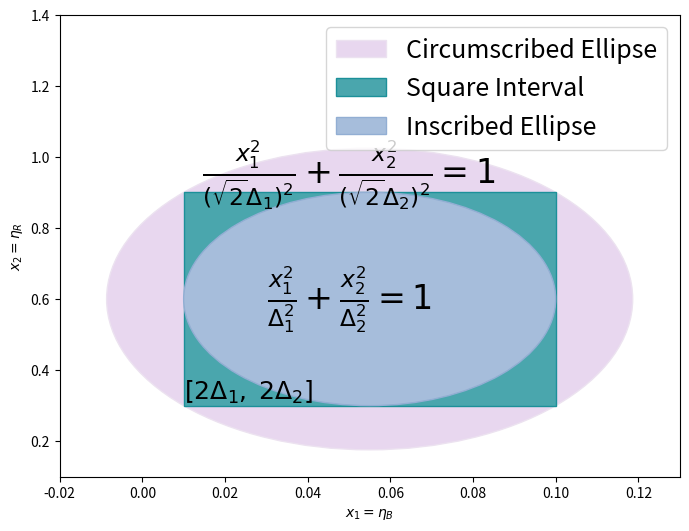

Source code (Python):
#!/usr/bin/python

# This code generates a set of random, uniformly distributed numbers on an
# ellipse in two different ways
import numpy as np
import matplotlib.pyplot as plt
import random 
import matplotlib.patches as patches

# set number of points and ellipse size, based on interval

N = 200
ymax = 0.9
ymin = 0.3
xmax = 0.1
xmin = 0.01

a = ( xmax - xmin )/2.
b = ( ymax - ymin )/2.

print("X interval is: [{},{}]".format(xmax, xmin))
print("Y interval is: [{},{}]".format(ymax, ymin))

#--------------------------------#
#           METHOD 1             #
#--------------------------------#
# Generate random points within a unit circle
# then stretch it out into ellipse

r = np.sqrt( np.random.rand(N,1) )
theta = 2. * np.pi * np.random.rand(N,1)

x = (xmin + a) + ( a * r * np.cos(theta) )
y = (ymin + b) + ( b * r * np.sin(theta) )


#---------------------------------------#
#              METHOD 2                 #
#---------------------------------------#
# Just pick points on the rectangular interval,
# then trim off the edges not in the ellipse

xx = (a + xmin) + (a * (2. * np.random.rand(2*N,1) - 1.))
yy = (b + ymin) + (b * (2. * np.random.rand(2*N,1) - 1.))

elsp = ( (xx - (xmin+a)) **2 ) / (a * a) + ( (yy - (ymin+b)) **2 ) / (b * b)

x2 = []
y2 = []

for i in range(len(elsp)):
    if elsp[i] < 1.:
        x2.append(xx[i])
        y2.append(yy[i])

#-------------------------------------#
#            METHOD 3                 #
#-------------------------------------#
# The two previous methods were ellipses inscribed
# in our rectangular interval
# This method has the rectangular interval
# inscribed in the ellipse. So we sample points
# outside of our original interval

x3 = (xmin + a) + (np.sqrt(2.) * a * r * np.cos(theta))
y3 = (ymin + b) + (np.sqrt(2.) * b * r * np.sin(theta))

# Plots 

fig, ax = plt.subplots(figsize=(8,6))

#ax.add_patch(patches.Ellipse((xmin+a,ymin+b),2. * a,2. * b,alpha=0.2, label='Inscribed Ellipse'))
#ax.add_patch(patches.Rectangle((xmin,ymin),2. *a,2. *b,color='g',alpha=0.1, label='Square Interval' ))
#ax.add_patch(patches.Ellipse((xmin+a,ymin+b),2. * np.sqrt(2.) * a,2. * np.sqrt(2.) * b,alpha=0.1, label='Circumscribed Ellipse'))

ax.add_patch(patches.Ellipse((xmin+a,ymin+b),2. * np.sqrt(2.) * a,2. * np.sqrt(2.) * b, facecolor='#e8d7ef',edgecolor='#ece2f0', label='Circumscribed Ellipse'))

ax.add_patch(patches.Rectangle((xmin,ymin),2. *a,2. *b, facecolor='#4aa6ad', edgecolor='#1c9099', label='Square Interval' ))

ax.add_patch(patches.Ellipse((xmin+a,ymin+b),2. * a,2. * b, facecolor='#a6bddb', edgecolor='#92aed3', label='Inscribed Ellipse'))

#ax.scatter(x,y,c='r')
#ax.scatter(x2,y2,c='b')
#ax.scatter(x3,y3,c='g')
ax.legend(fontsize=18)

ax.text(0.05, 0.6, r'$\frac{x_1^2}{\Delta_1^2} + \frac{x_2^2}{\Delta_2^2} = 1$',horizontalalignment='center',verticalalignment='center',fontsize=24)
ax.text(0.05, 0.95, r'$\frac{x_1^2}{(\sqrt{2}\Delta_1)^2} + \frac{x_2^2}{(\sqrt{2}\Delta_2)^2} = 1$',horizontalalignment='center',verticalalignment='center',fontsize=24)
ax.text(0.01, 0.3, r'$[2 \Delta_1,\; 2 \Delta_2]$',horizontalalignment='left',verticalalignment='bottom',fontsize=18)

plt.ylim([0.1,1.4])
plt.xlim([-0.02,0.13])
plt.xlabel('$x_1 = \eta_B$')
plt.ylabel('$x_2 = \eta_R$')
#plt.title('Elliptical Constraints and Square Interval')
plt.savefig('intervalshapes_v2.eps', format='eps', dpi=1200)
plt.show()
